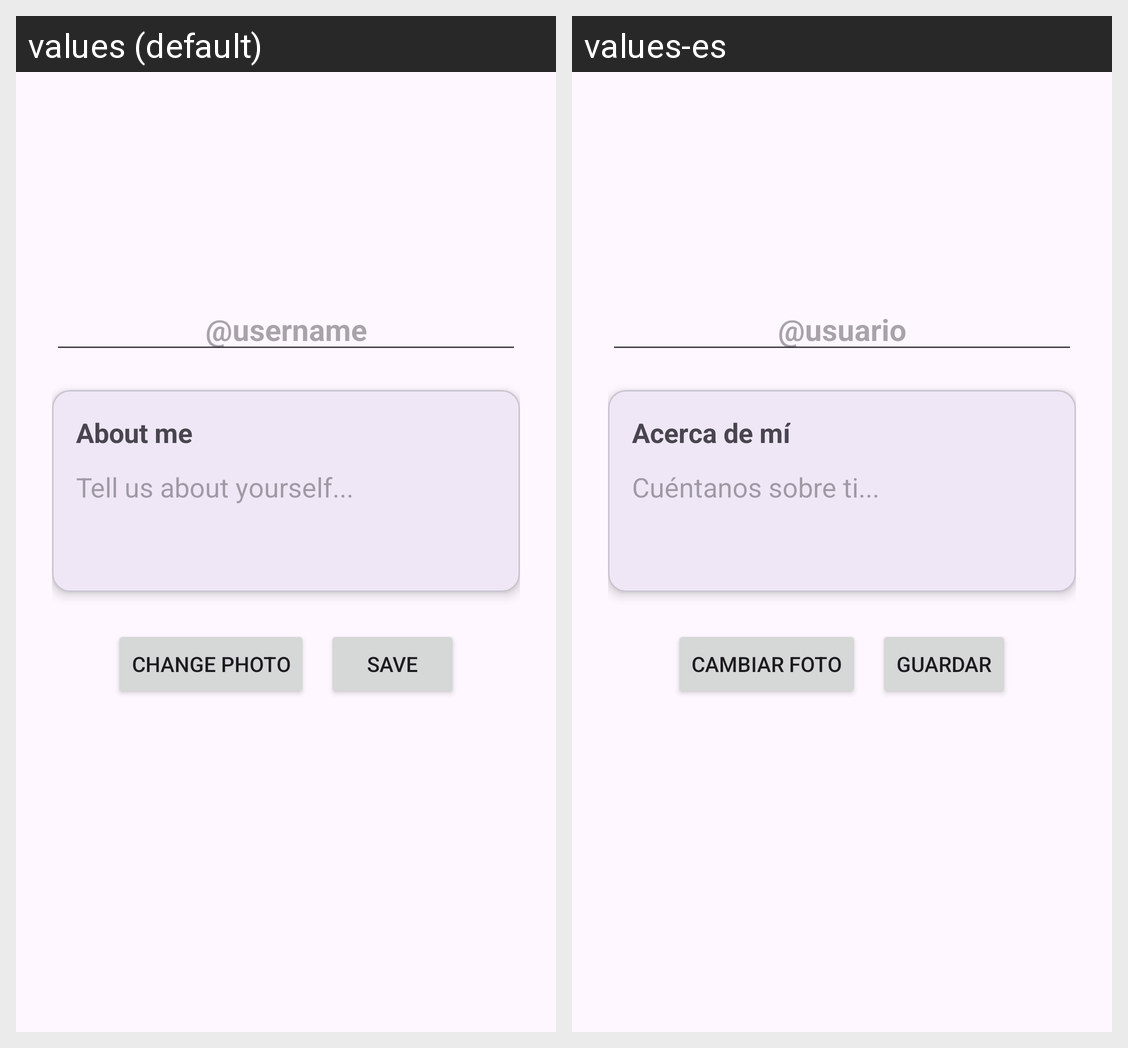

Here is an Android app screen in its default locale and in the app's own translations. Write out the translated-string differences for the strings that appear on this screen.
Android screen res/layout/fragment_user_profile.xml rendered under 2 locales, left to right: values (default), values-es. Device: Nexus 5 (rendered at 1080×1920; each locale shown at half size, 540×960, under a caption strip naming it); theme Theme.InspobookApp.
Strings drawn on this screen, with the default value and each locale's value (text and hints the layout hard-codes, and strings that could not be matched under every locale, appear in the picture but are not listed):

profileUsernameHint
  values: @username
  values-es: @usuario

about_me
  values: About me
  values-es: Acerca de mí

tell_us_about_yourself
  values: Tell us about yourself...
  values-es: Cuéntanos sobre ti...

change_photo
  values: Change Photo
  values-es: Cambiar Foto

save
  values: Save
  values-es: Guardar
